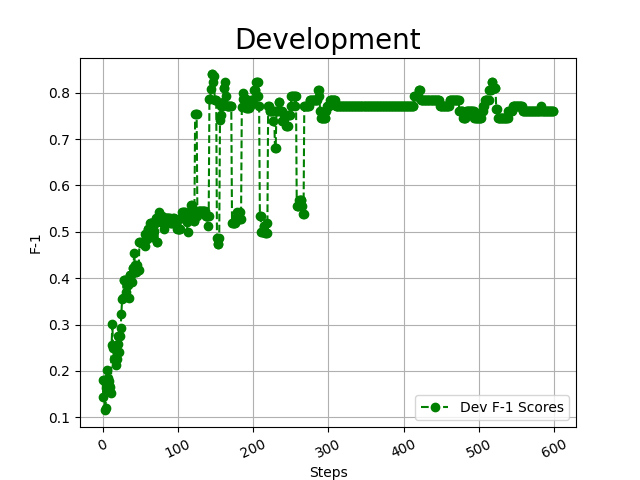

Values plotted in this chart, from the file beside it:
Time, Loss, accuracy, micro_f1, macro_f1
2022-06-27 20:11:39, 2.567, 0.4043, 0.4043, 0.1809
2022-06-27 20:11:48, 2.413, 0.4043, 0.4043, 0.1439
2022-06-27 20:11:49, 2.456, 0.3191, 0.3191, 0.1812
2022-06-27 20:11:56, 2.648, 0.2979, 0.2979, 0.1148
2022-06-27 20:11:57, 2.632, 0.3191, 0.3191, 0.1210
2022-06-27 20:11:57, 2.477, 0.3404, 0.3404, 0.1641
2022-06-27 20:11:59, 2.375, 0.3617, 0.3617, 0.2025
2022-06-27 20:12:08, 2.289, 0.3404, 0.3404, 0.1849
2022-06-27 20:12:09, 2.237, 0.4043, 0.4043, 0.1706
2022-06-27 20:12:10, 2.218, 0.4255, 0.4255, 0.1774
2022-06-27 20:12:11, 2.202, 0.3830, 0.3830, 0.1643
2022-06-27 20:12:11, 2.192, 0.3404, 0.3404, 0.1524
2022-06-27 20:12:12, 2.185, 0.3617, 0.3617, 0.2549
2022-06-27 20:12:19, 2.199, 0.4255, 0.4255, 0.3013
2022-06-27 20:12:26, 2.239, 0.3830, 0.3830, 0.2485
2022-06-27 20:12:27, 2.272, 0.3617, 0.3617, 0.2265
2022-06-27 20:12:27, 2.256, 0.3617, 0.3617, 0.2265
2022-06-27 20:12:28, 2.216, 0.3830, 0.3830, 0.2485
2022-06-27 20:12:29, 2.186, 0.3617, 0.3617, 0.2134
2022-06-27 20:12:30, 2.174, 0.3830, 0.3830, 0.2264
2022-06-27 20:12:31, 2.138, 0.4255, 0.4255, 0.2760
2022-06-27 20:12:31, 2.111, 0.4043, 0.4043, 0.2572
2022-06-27 20:12:32, 2.097, 0.3830, 0.3830, 0.2417
2022-06-27 20:12:33, 2.069, 0.4043, 0.4043, 0.2763
2022-06-27 20:12:34, 2.031, 0.4255, 0.4255, 0.2920
2022-06-27 20:12:35, 2.003, 0.4681, 0.4681, 0.3221
2022-06-27 20:12:41, 1.965, 0.4894, 0.4894, 0.3546
2022-06-27 20:12:48, 1.941, 0.4894, 0.4894, 0.3579
2022-06-27 20:12:55, 1.909, 0.5319, 0.5319, 0.3969
2022-06-27 20:13:01, 1.891, 0.5319, 0.5319, 0.3969
2022-06-27 20:13:02, 1.88, 0.5319, 0.5319, 0.3969
2022-06-27 20:13:03, 1.87, 0.5106, 0.5106, 0.3692
2022-06-27 20:13:04, 1.901, 0.5319, 0.5319, 0.3857
2022-06-27 20:13:05, 1.891, 0.5319, 0.5319, 0.3857
2022-06-27 20:13:05, 1.865, 0.5319, 0.5319, 0.3857
2022-06-27 20:13:06, 1.812, 0.4894, 0.4894, 0.3579
2022-06-27 20:13:07, 1.757, 0.5319, 0.5319, 0.4068
2022-06-27 20:13:15, 1.725, 0.5319, 0.5319, 0.4068
2022-06-27 20:13:16, 1.707, 0.5319, 0.5319, 0.4068
2022-06-27 20:13:16, 1.704, 0.5106, 0.5106, 0.3914
2022-06-27 20:13:17, 1.709, 0.5532, 0.5532, 0.4209
2022-06-27 20:13:24, 1.693, 0.5532, 0.5532, 0.4209
2022-06-27 20:13:25, 1.668, 0.5957, 0.5957, 0.4552
2022-06-27 20:13:32, 1.662, 0.5532, 0.5532, 0.4282
2022-06-27 20:13:33, 1.656, 0.5319, 0.5319, 0.4134
2022-06-27 20:13:33, 1.662, 0.5319, 0.5319, 0.4134
2022-06-27 20:13:34, 1.669, 0.5532, 0.5532, 0.4292
2022-06-27 20:13:35, 1.672, 0.5319, 0.5319, 0.4177
2022-06-27 20:13:36, 1.665, 0.5319, 0.5319, 0.4177
2022-06-27 20:13:37, 1.655, 0.6170, 0.6170, 0.4780
2022-06-27 20:13:44, 1.645, 0.6170, 0.6170, 0.4780
2022-06-27 20:13:44, 1.609, 0.6170, 0.6170, 0.4757
2022-06-27 20:13:45, 1.577, 0.6170, 0.6170, 0.4757
2022-06-27 20:13:46, 1.573, 0.6170, 0.6170, 0.4757
2022-06-27 20:13:47, 1.578, 0.6170, 0.6170, 0.4757
2022-06-27 20:13:48, 1.583, 0.6170, 0.6170, 0.4803
2022-06-27 20:13:55, 1.6, 0.6383, 0.6383, 0.4950
2022-06-27 20:14:02, 1.59, 0.6170, 0.6170, 0.4700
2022-06-27 20:14:03, 1.601, 0.6383, 0.6383, 0.4846
2022-06-27 20:14:03, 1.593, 0.6383, 0.6383, 0.4846
... 540 more rows
